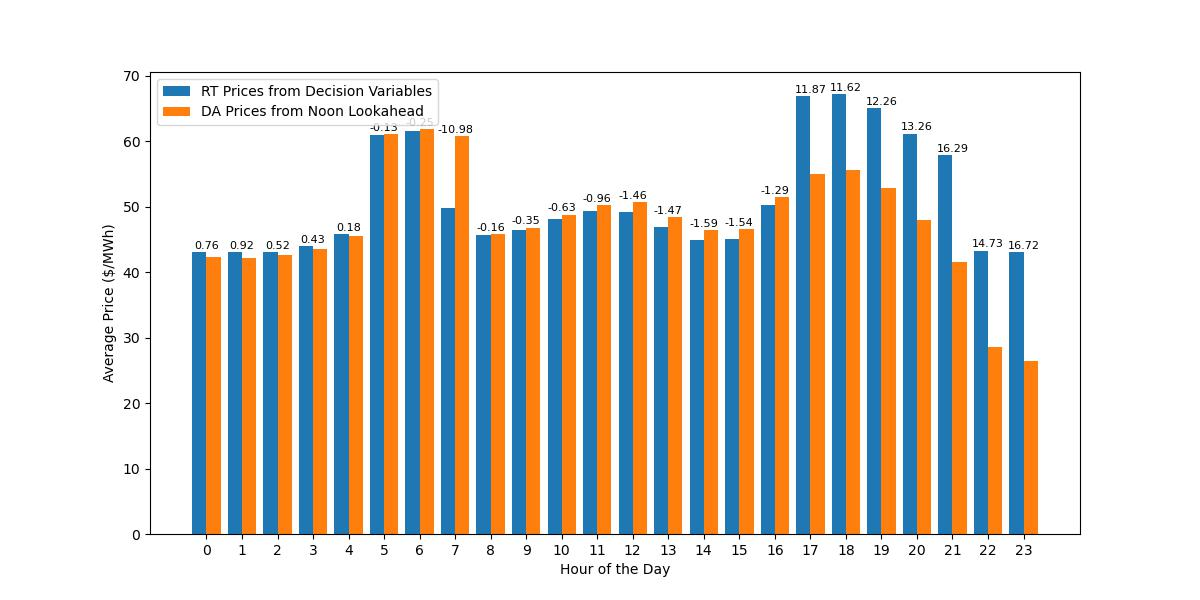

Data behind this chart, as committed beside it:
DateTime, Decision Prices, Noon Lookahead Prices, Dec_minus_Look_price
2018-01-02 00:00:00, 80.67, 80.67, 0.0
2018-01-02 01:00:00, 80.67, 80.67, 0.0
2018-01-02 02:00:00, 68.71, 68.71, 0.0
2018-01-02 03:00:00, 68.71, 68.71, 0.0
2018-01-02 04:00:00, 68.71, 68.71, 0.0
2018-01-02 05:00:00, 5000, 5000, 0.0
2018-01-02 06:00:00, 5000, 5000, 0.0
2018-01-02 07:00:00, 5000, 5000, 0.0
2018-01-02 08:00:00, 5000, 5000, 0.0
2018-01-02 09:00:00, 5000, 5000, 0.0
2018-01-02 10:00:00, 5000, 5000, 0.0
2018-01-02 11:00:00, 5000, 5000, 0.0
2018-01-02 12:00:00, 5000, 5000, 0.0
2018-01-02 13:00:00, 4306, 4306, 0.0
2018-01-02 14:00:00, 3612, 3612, 0.0
2018-01-02 15:00:00, 3612, 3612, 0.0
2018-01-02 16:00:00, 5000, 5000, 0.0
2018-01-02 17:00:00, 5000, 5000, 0.0
2018-01-02 18:00:00, 5000, 5000, 0.0
2018-01-02 19:00:00, 5000, 5000, 0.0
2018-01-02 20:00:00, 5000, 5000, 0.0
2018-01-02 21:00:00, 5000, 4000, 1000
2018-01-02 22:00:00, 68.71, 68.71, 0.0
2018-01-02 23:00:00, 55.87, 55.87, 0.0
2018-01-03 00:00:00, 36.85, 36.85, 0.0
2018-01-03 01:00:00, 36.85, 36.85, 0.0
2018-01-03 02:00:00, 36.85, 36.85, 0.0
2018-01-03 03:00:00, 36.85, 36.85, 0.0
2018-01-03 04:00:00, 36.85, 36.85, 0.0
2018-01-03 05:00:00, 36.85, 36.85, 0.0
2018-01-03 06:00:00, 36.85, 36.85, 0.0
2018-01-03 07:00:00, 36.85, 36.85, 0.0
2018-01-03 08:00:00, 36.85, 36.85, 0.0
2018-01-03 09:00:00, 36.85, 36.85, 0.0
2018-01-03 10:00:00, 36.85, 36.85, 0.0
2018-01-03 11:00:00, 36.85, 36.85, 0.0
2018-01-03 12:00:00, 36.85, 36.85, 0.0
2018-01-03 13:00:00, 36.85, 36.85, 0.0
2018-01-03 14:00:00, 36.85, 36.85, 0.0
2018-01-03 15:00:00, 36.85, 36.29, 0.563
2018-01-03 16:00:00, 36.85, 36.85, 0.0
2018-01-03 17:00:00, 76.6, 80.44, -3.844
2018-01-03 18:00:00, 68.71, 80.44, -11.73
2018-01-03 19:00:00, 68.71, 80.44, -11.73
2018-01-03 20:00:00, 68.71, 80.44, -11.73
2018-01-03 21:00:00, 68.71, 80.44, -11.73
2018-01-03 22:00:00, 68.71, 80.44, -11.73
2018-01-03 23:00:00, 68.71, 80.44, -11.73
2018-01-04 00:00:00, 68.71, 72.66, -3.944
2018-01-04 01:00:00, 68.71, 68.71, 0.0
2018-01-04 02:00:00, 68.71, 68.71, 0.0
2018-01-04 03:00:00, 68.71, 72.66, -3.944
2018-01-04 04:00:00, 68.71, 76.6, -7.888
2018-01-04 05:00:00, 68.71, 76.6, -7.888
2018-01-04 06:00:00, 68.71, 76.6, -7.888
2018-01-04 07:00:00, 44.47, 68.71, -24.24
2018-01-04 08:00:00, 36.85, 36.85, 0.0
2018-01-04 09:00:00, 32.13, 32.03, 0.1039
2018-01-04 10:00:00, 31.92, 32.03, -0.1086
2018-01-04 11:00:00, 32.23, 32.03, 0.2034
... 8,602 more rows
